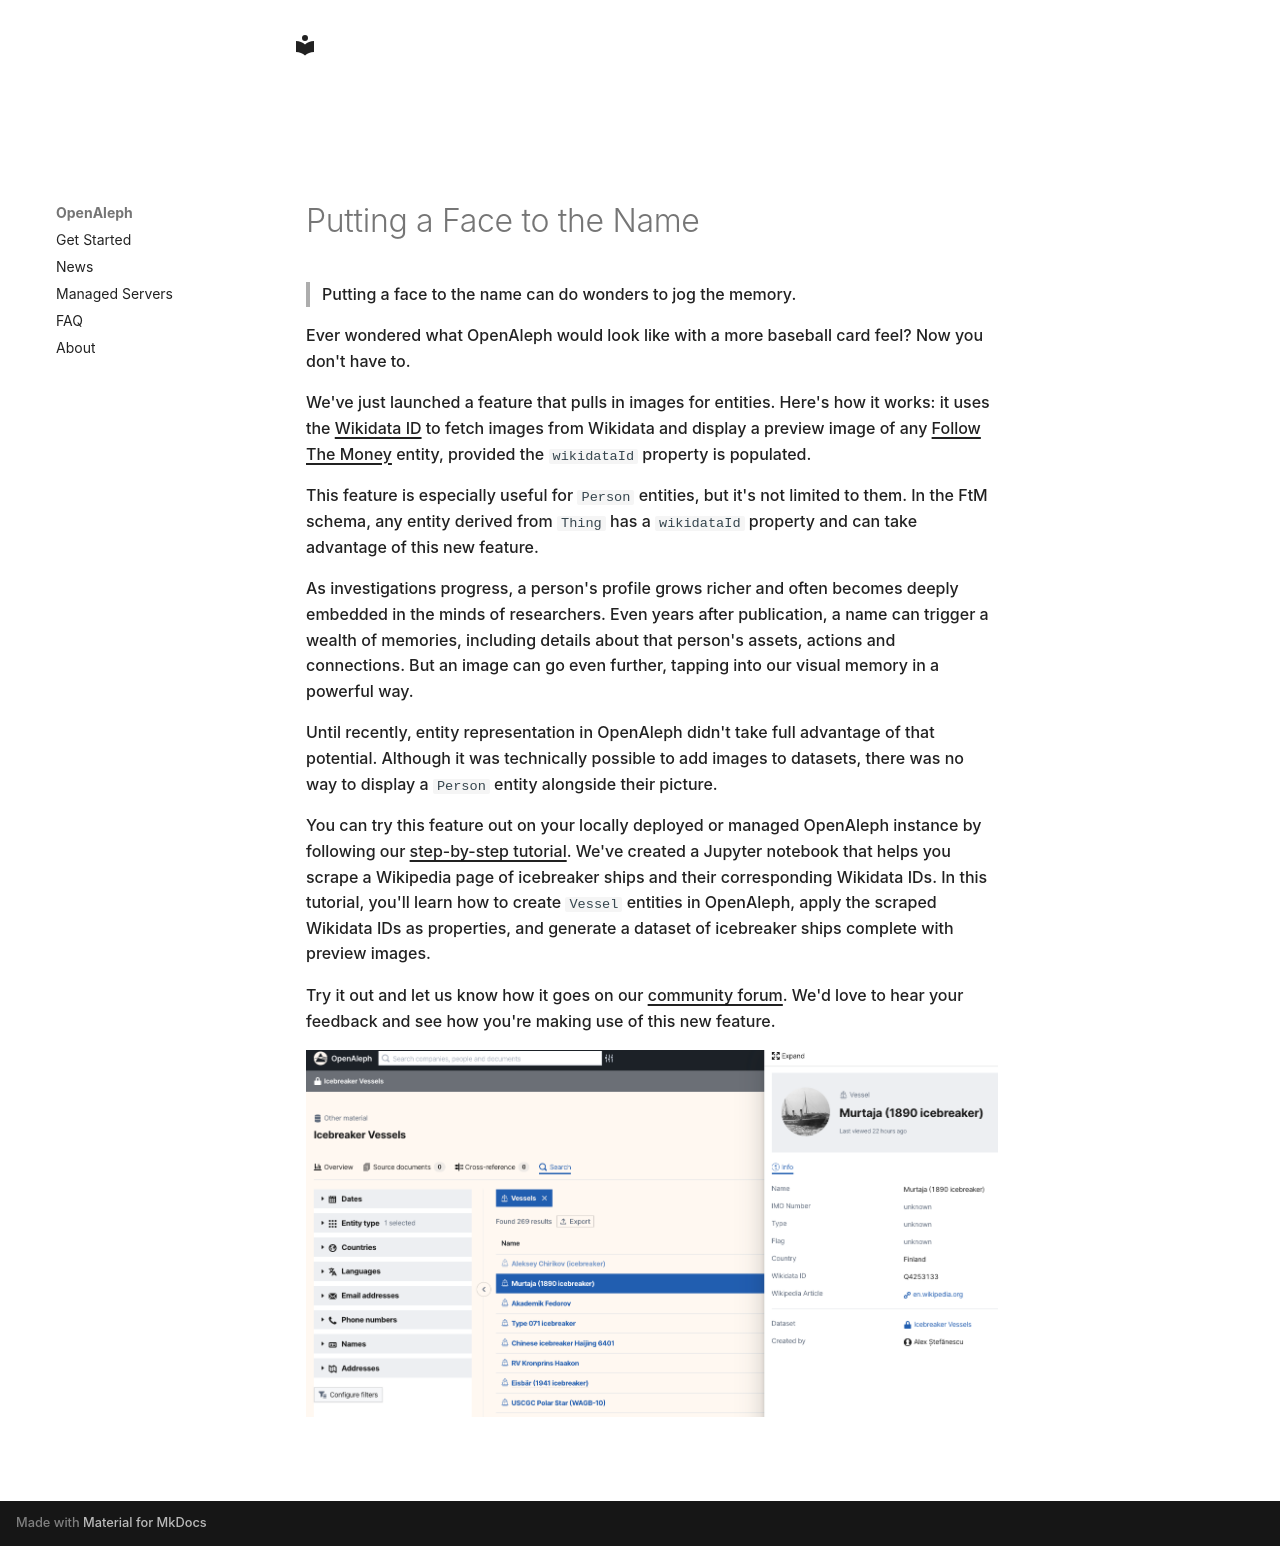

repository: openaleph/openaleph.org · page: blog/posts/2025-05-28-putting-a-face-to-the-name/index.html · generator: mkdocs

---
date: 2025-05-28
---

# Putting a Face to the Name

> Putting a face to the name can do wonders to jog the memory.

<!-- more -->

Ever wondered what OpenAleph would look like with a more baseball card feel? Now you don't have to. 

We've just launched a feature that pulls in images for entities. Here's how it works: it uses the [Wikidata ID](https://www.wikidata.org/wiki/Wikidata:Identifiers) to fetch images from Wikidata and display a preview image of any [Follow The Money](https://followthemoney.tech/) entity, provided the `wikidataId` property is populated.

This feature is especially useful for `Person` entities, but it's not limited to them. In the FtM schema, any entity derived from `Thing` has a `wikidataId` property and can take advantage of this new feature. 

As investigations progress, a person's profile grows richer and often becomes deeply embedded in the minds of researchers. Even years after publication, a name can trigger a wealth of memories, including details about that person's assets, actions and connections. But an image can go even further, tapping into our visual memory in a powerful way. 

Until recently, entity representation in OpenAleph didn't take full advantage of that potential. Although it was technically possible to add images to datasets, there was no way to display a `Person` entity alongside their picture. 

You can try this feature out on your locally deployed or managed OpenAleph instance by following our [step-by-step tutorial](https://github.com/dataresearchcenter/tutorials/tree/main/Tutorial%3A%20Display%20Images%20for%20Vessels). We've created a Jupyter notebook that helps you scrape a Wikipedia page of icebreaker ships and their corresponding Wikidata IDs. In this tutorial, you'll learn how to create `Vessel` entities in OpenAleph, apply the scraped Wikidata IDs as properties, and generate a dataset of icebreaker ships complete with preview images.

Try it out and let us know how it goes on our [community forum](https://darc.social/). We'd love to hear your feedback and see how you're making use of this new feature.

![](../../assets/blogs/face-search.png)
